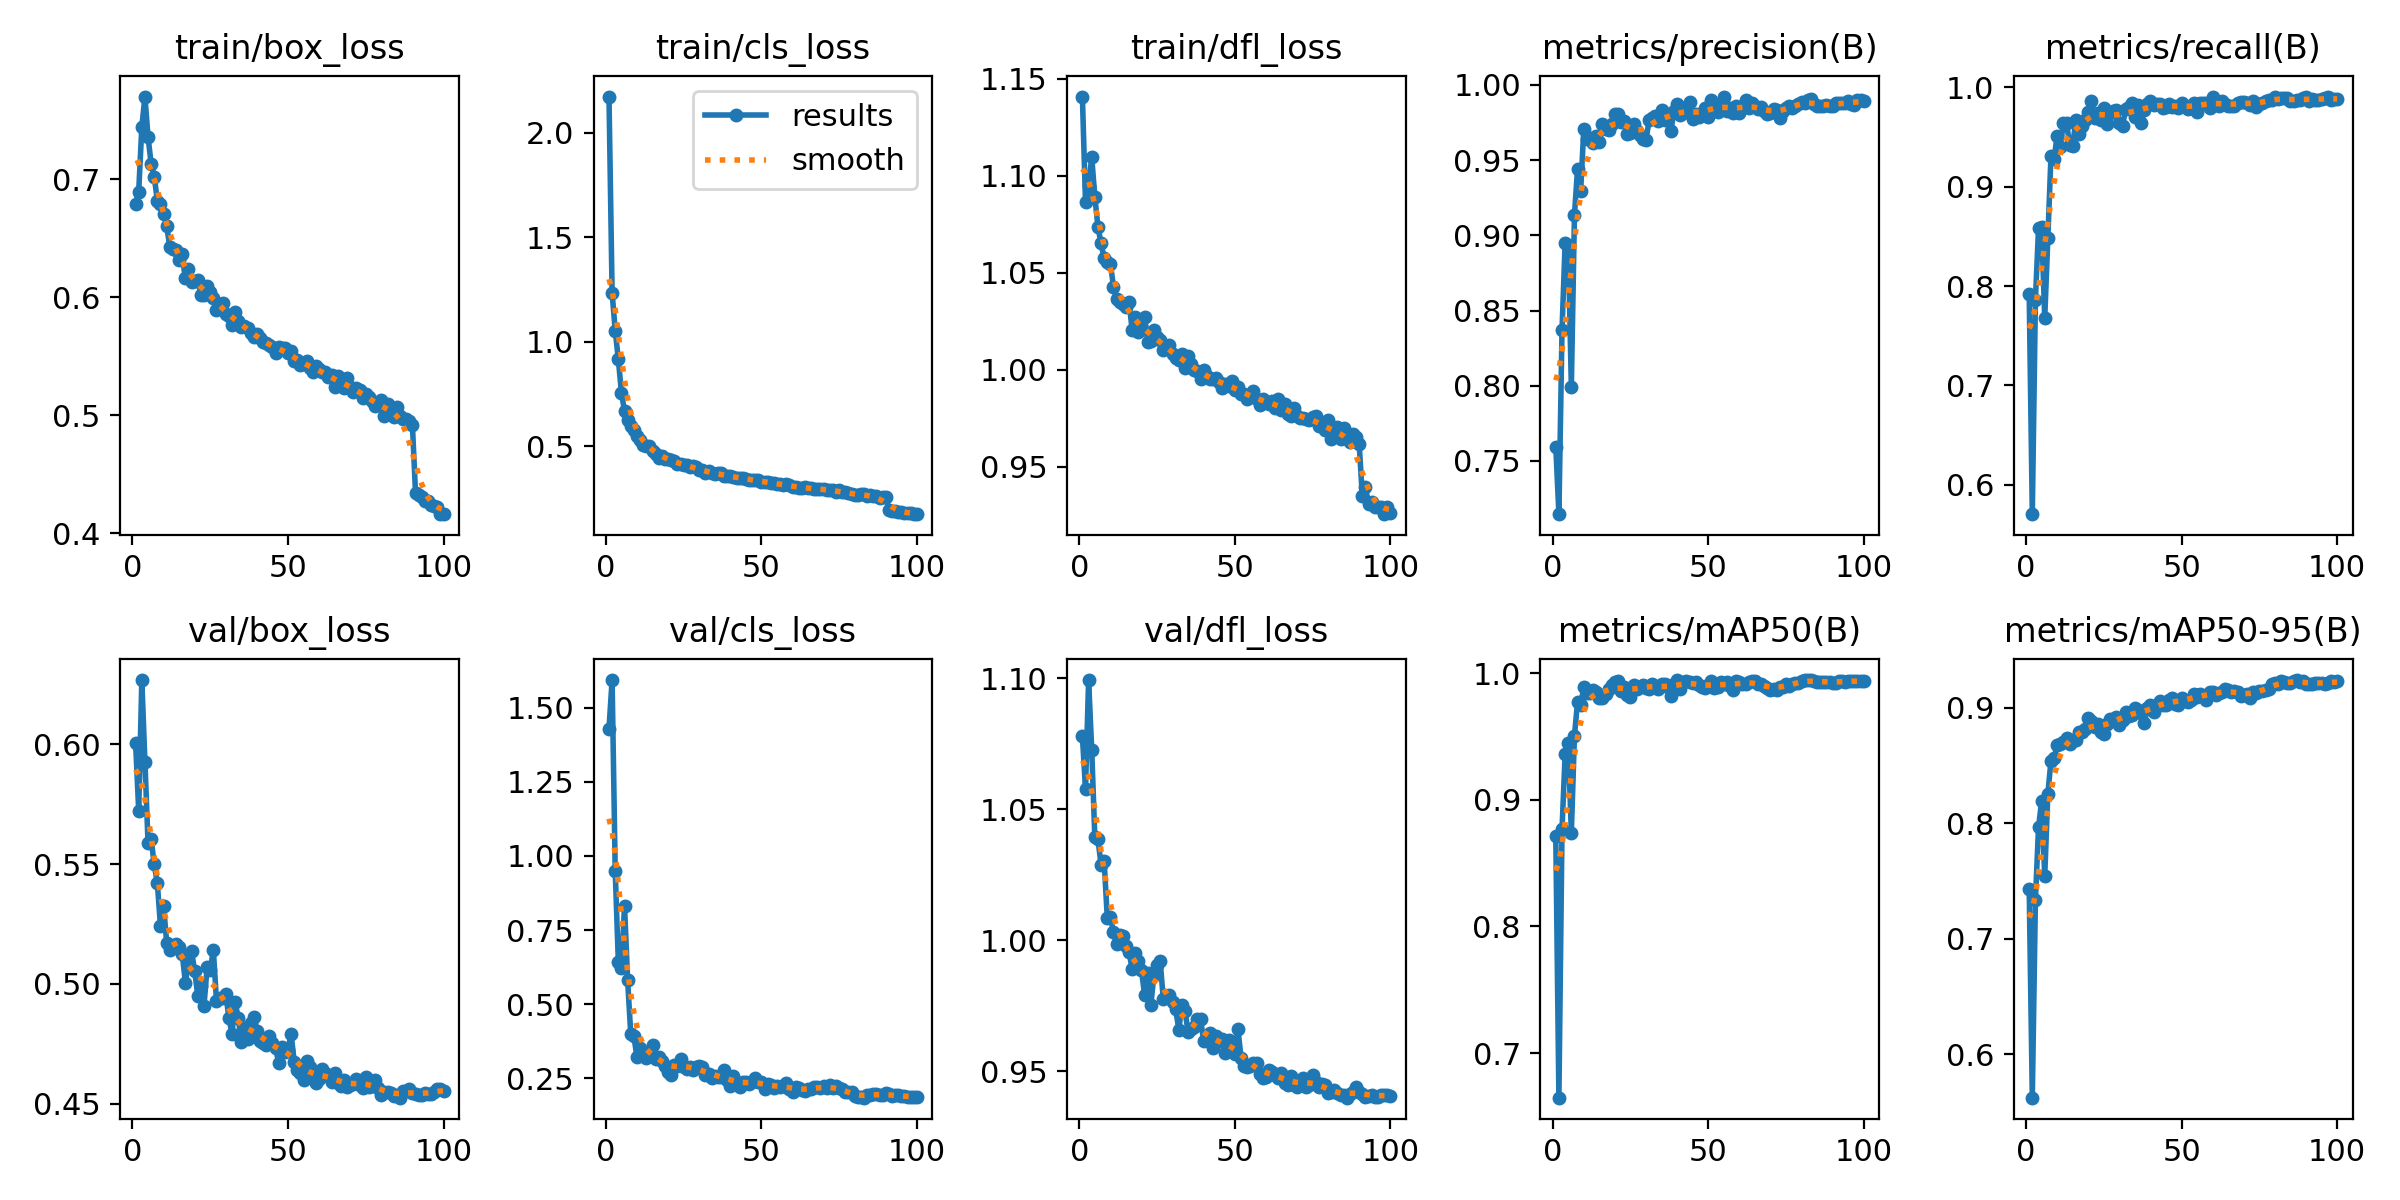

The table this chart was drawn from, first rows:
epoch, time, train/box_loss, train/cls_loss, train/dfl_loss, metrics/precision(B), metrics/recall(B), metrics/mAP50(B), metrics/mAP50-95(B), val/box_loss, val/cls_loss, val/dfl_loss, lr/pg0, lr/pg1, lr/pg2
1, 61.88, 0.6786, 2.174, 1.141, 0.7595, 0.7915, 0.8712, 0.743, 0.6006, 1.429, 1.078, 0.003325, 0.003325, 0.003325
2, 120.4, 0.6895, 1.235, 1.086, 0.7147, 0.5705, 0.6647, 0.5623, 0.5722, 1.593, 1.058, 0.006593, 0.006593, 0.006593
3, 179.7, 0.7438, 1.053, 1.095, 0.837, 0.7859, 0.8766, 0.7332, 0.6268, 0.9495, 1.099, 0.009794, 0.009794, 0.009794
4, 237.8, 0.7699, 0.9159, 1.11, 0.8947, 0.8581, 0.9359, 0.7965, 0.5928, 0.6442, 1.073, 0.009703, 0.009703, 0.009703
5, 295.6, 0.7359, 0.7555, 1.089, 0.8937, 0.8591, 0.9452, 0.8193, 0.5588, 0.6238, 1.039, 0.009604, 0.009604, 0.009604
6, 353.4, 0.713, 0.6676, 1.074, 0.7994, 0.7681, 0.874, 0.7545, 0.5603, 0.8317, 1.039, 0.009505, 0.009505, 0.009505
7, 412.3, 0.7019, 0.6254, 1.065, 0.9136, 0.8483, 0.9505, 0.8258, 0.5498, 0.5804, 1.029, 0.009406, 0.009406, 0.009406
8, 470.9, 0.6816, 0.5981, 1.058, 0.9444, 0.9306, 0.9776, 0.8539, 0.5419, 0.3987, 1.03, 0.009307, 0.009307, 0.009307
9, 530.5, 0.6785, 0.576, 1.055, 0.9297, 0.9283, 0.9747, 0.8562, 0.524, 0.3933, 1.009, 0.009208, 0.009208, 0.009208
10, 591.1, 0.6704, 0.5503, 1.055, 0.9705, 0.9512, 0.9891, 0.8678, 0.5324, 0.321, 1.009, 0.009109, 0.009109, 0.009109
11, 651.3, 0.6602, 0.5308, 1.043, 0.9638, 0.9399, 0.9844, 0.8688, 0.5172, 0.3529, 1.003, 0.00901, 0.00901, 0.00901
12, 710.6, 0.6425, 0.5062, 1.036, 0.9646, 0.9644, 0.9842, 0.8706, 0.5139, 0.3408, 0.9985, 0.008911, 0.008911, 0.008911
13, 770.2, 0.6408, 0.5005, 1.035, 0.9616, 0.9646, 0.9869, 0.8739, 0.5154, 0.3187, 1.002, 0.008812, 0.008812, 0.008812
14, 829.6, 0.6401, 0.4991, 1.034, 0.966, 0.9422, 0.9848, 0.8687, 0.5166, 0.3405, 1.001, 0.008713, 0.008713, 0.008713
15, 889.7, 0.6314, 0.4759, 1.032, 0.962, 0.9413, 0.9807, 0.8722, 0.5152, 0.3629, 0.9978, 0.008614, 0.008614, 0.008614
16, 949.5, 0.6367, 0.4624, 1.035, 0.9737, 0.9674, 0.9806, 0.8721, 0.5124, 0.3148, 0.9955, 0.008515, 0.008515, 0.008515
17, 1009, 0.616, 0.4448, 1.02, 0.9706, 0.9533, 0.9836, 0.8795, 0.5005, 0.3231, 0.9889, 0.008416, 0.008416, 0.008416
18, 1067, 0.6238, 0.4524, 1.027, 0.9697, 0.9609, 0.9877, 0.8794, 0.5087, 0.3077, 0.9951, 0.008317, 0.008317, 0.008317
19, 1126, 0.6124, 0.4364, 1.019, 0.9741, 0.9673, 0.9908, 0.8818, 0.5135, 0.2928, 0.992, 0.008218, 0.008218, 0.008218
20, 1185, 0.6133, 0.4385, 1.022, 0.9807, 0.9755, 0.9932, 0.891, 0.5052, 0.2706, 0.9884, 0.008119, 0.008119, 0.008119
21, 1243, 0.6148, 0.4322, 1.027, 0.9808, 0.986, 0.9937, 0.889, 0.495, 0.2614, 0.9792, 0.00802, 0.00802, 0.00802
22, 1301, 0.6022, 0.4273, 1.014, 0.9754, 0.9696, 0.9862, 0.8839, 0.4989, 0.2947, 0.9876, 0.007921, 0.007921, 0.007921
23, 1359, 0.6019, 0.4157, 1.015, 0.9761, 0.9738, 0.989, 0.8859, 0.4909, 0.2914, 0.975, 0.007822, 0.007822, 0.007822
24, 1418, 0.6094, 0.415, 1.02, 0.9674, 0.9671, 0.9825, 0.8793, 0.5071, 0.3168, 0.9869, 0.007723, 0.007723, 0.007723
25, 1476, 0.6041, 0.4108, 1.017, 0.9677, 0.9791, 0.9815, 0.8772, 0.5056, 0.2892, 0.9906, 0.007624, 0.007624, 0.007624
26, 1534, 0.5989, 0.4083, 1.015, 0.974, 0.9631, 0.9905, 0.886, 0.5142, 0.2831, 0.9922, 0.007525, 0.007525, 0.007525
27, 1593, 0.5893, 0.3981, 1.01, 0.9695, 0.9747, 0.9877, 0.8904, 0.493, 0.2894, 0.9776, 0.007426, 0.007426, 0.007426
28, 1651, 0.5945, 0.403, 1.012, 0.9667, 0.9763, 0.9891, 0.8907, 0.494, 0.2788, 0.9785, 0.007327, 0.007327, 0.007327
29, 1710, 0.5947, 0.3977, 1.013, 0.964, 0.9775, 0.9905, 0.8919, 0.4941, 0.2897, 0.9792, 0.007228, 0.007228, 0.007228
30, 1768, 0.5854, 0.3851, 1.008, 0.9634, 0.9641, 0.9886, 0.8852, 0.4957, 0.2922, 0.9765, 0.007129, 0.007129, 0.007129
31, 1826, 0.5837, 0.3835, 1.006, 0.9764, 0.9614, 0.9873, 0.8895, 0.4858, 0.2874, 0.9737, 0.00703, 0.00703, 0.00703
32, 1885, 0.5762, 0.3704, 1.005, 0.9778, 0.978, 0.9918, 0.8968, 0.479, 0.2632, 0.9658, 0.006931, 0.006931, 0.006931
33, 1943, 0.5871, 0.3786, 1.008, 0.9792, 0.98, 0.9901, 0.893, 0.4925, 0.2646, 0.9754, 0.006832, 0.006832, 0.006832
34, 2001, 0.5794, 0.3728, 1.001, 0.9762, 0.9841, 0.9874, 0.8939, 0.4857, 0.2524, 0.9729, 0.006733, 0.006733, 0.006733
35, 2060, 0.5749, 0.3669, 1.007, 0.9831, 0.9701, 0.9916, 0.9003, 0.4756, 0.2587, 0.9648, 0.006634, 0.006634, 0.006634
36, 2119, 0.5756, 0.3717, 1.003, 0.9769, 0.9823, 0.9916, 0.8985, 0.4817, 0.2565, 0.966, 0.006535, 0.006535, 0.006535
37, 2177, 0.5735, 0.3694, 0.9998, 0.9794, 0.964, 0.9891, 0.8953, 0.4768, 0.2567, 0.967, 0.006436, 0.006436, 0.006436
38, 2236, 0.5698, 0.3561, 0.9996, 0.9691, 0.9768, 0.982, 0.8871, 0.4836, 0.2783, 0.9699, 0.006337, 0.006337, 0.006337
39, 2294, 0.566, 0.3544, 0.9952, 0.9828, 0.9837, 0.9918, 0.8996, 0.486, 0.2465, 0.9698, 0.006238, 0.006238, 0.006238
40, 2353, 0.5688, 0.3577, 0.9997, 0.9872, 0.9867, 0.9943, 0.9027, 0.4805, 0.2253, 0.9615, 0.006139, 0.006139, 0.006139
41, 2411, 0.5651, 0.3542, 0.9966, 0.9802, 0.9823, 0.9872, 0.8965, 0.4761, 0.259, 0.9618, 0.00604, 0.00604, 0.00604
42, 2469, 0.5622, 0.3477, 0.9951, 0.981, 0.983, 0.9932, 0.9029, 0.4752, 0.229, 0.9645, 0.005941, 0.005941, 0.005941
43, 2527, 0.5612, 0.3474, 0.9951, 0.9852, 0.9831, 0.9942, 0.9064, 0.4745, 0.2208, 0.9589, 0.005842, 0.005842, 0.005842
44, 2585, 0.5598, 0.3463, 0.9959, 0.9885, 0.9791, 0.9929, 0.9026, 0.4781, 0.2366, 0.9636, 0.005743, 0.005743, 0.005743
45, 2644, 0.5577, 0.3441, 0.9937, 0.9772, 0.9799, 0.9925, 0.9023, 0.4754, 0.2377, 0.9614, 0.005644, 0.005644, 0.005644
46, 2702, 0.5523, 0.3385, 0.9906, 0.9808, 0.9832, 0.9928, 0.9071, 0.4732, 0.2319, 0.9624, 0.005545, 0.005545, 0.005545
47, 2760, 0.5579, 0.3391, 0.9927, 0.9784, 0.9804, 0.9906, 0.9082, 0.4671, 0.2374, 0.9569, 0.005446, 0.005446, 0.005446
48, 2819, 0.5565, 0.337, 0.9917, 0.9806, 0.9813, 0.9887, 0.9034, 0.4735, 0.2512, 0.9617, 0.005347, 0.005347, 0.005347
49, 2877, 0.5567, 0.3362, 0.9943, 0.9847, 0.9797, 0.9886, 0.9027, 0.4717, 0.238, 0.9589, 0.005248, 0.005248, 0.005248
50, 2935, 0.5528, 0.3275, 0.9897, 0.9788, 0.9845, 0.9908, 0.9089, 0.4724, 0.2384, 0.9566, 0.005149, 0.005149, 0.005149
51, 2993, 0.554, 0.3291, 0.9909, 0.9902, 0.9803, 0.9936, 0.9062, 0.4789, 0.2153, 0.9662, 0.00505, 0.00505, 0.00505
52, 3052, 0.5462, 0.3258, 0.9874, 0.9848, 0.9784, 0.9881, 0.9055, 0.4676, 0.2312, 0.9552, 0.004951, 0.004951, 0.004951
53, 3111, 0.5468, 0.3251, 0.9877, 0.9821, 0.9796, 0.9894, 0.907, 0.464, 0.2292, 0.952, 0.004852, 0.004852, 0.004852
54, 3169, 0.5423, 0.321, 0.9851, 0.9858, 0.9844, 0.9928, 0.912, 0.4627, 0.2176, 0.9517, 0.004753, 0.004753, 0.004753
55, 3227, 0.5435, 0.3202, 0.987, 0.9922, 0.9748, 0.9914, 0.9098, 0.46, 0.2248, 0.9521, 0.004654, 0.004654, 0.004654
56, 3286, 0.5459, 0.3167, 0.9892, 0.9827, 0.9845, 0.9928, 0.9124, 0.4678, 0.2209, 0.9532, 0.004555, 0.004555, 0.004555
57, 3345, 0.5403, 0.3142, 0.9847, 0.9847, 0.9841, 0.99, 0.9107, 0.4653, 0.2256, 0.9533, 0.004456, 0.004456, 0.004456
58, 3403, 0.5365, 0.3164, 0.982, 0.981, 0.9846, 0.9871, 0.9066, 0.461, 0.2346, 0.9487, 0.004357, 0.004357, 0.004357
59, 3461, 0.5419, 0.315, 0.9849, 0.9858, 0.979, 0.994, 0.9139, 0.4585, 0.2146, 0.9475, 0.004258, 0.004258, 0.004258
60, 3520, 0.5389, 0.3055, 0.9834, 0.9811, 0.9907, 0.9934, 0.9135, 0.4602, 0.206, 0.9477, 0.004159, 0.004159, 0.004159
... 40 more rows
